Run: headless pygame with SDL's dummy video driver; simulated clock (each Clock.tick advances the game by its frame time, no real sleeping); random seed 0; keys injected as events and as key.get_pressed() state; no mouse input.
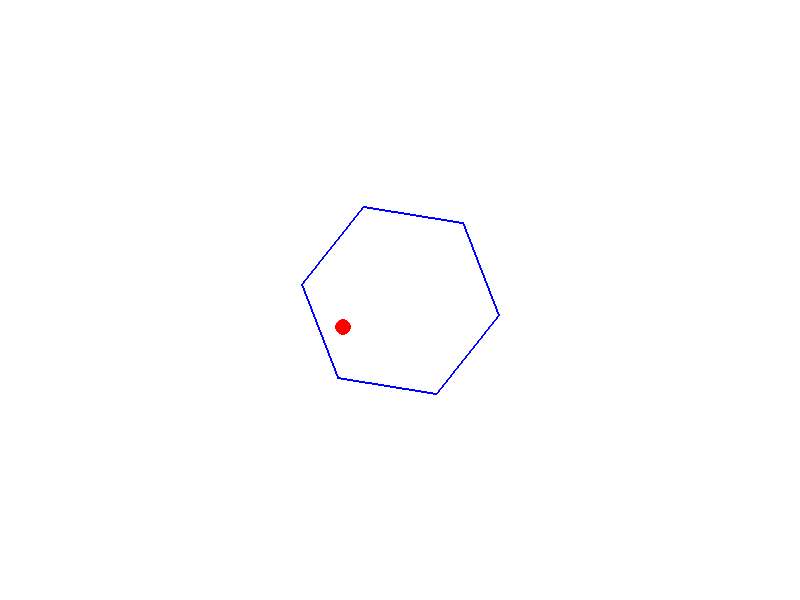
Frame 1 of 4 · flips 1–60 · no input
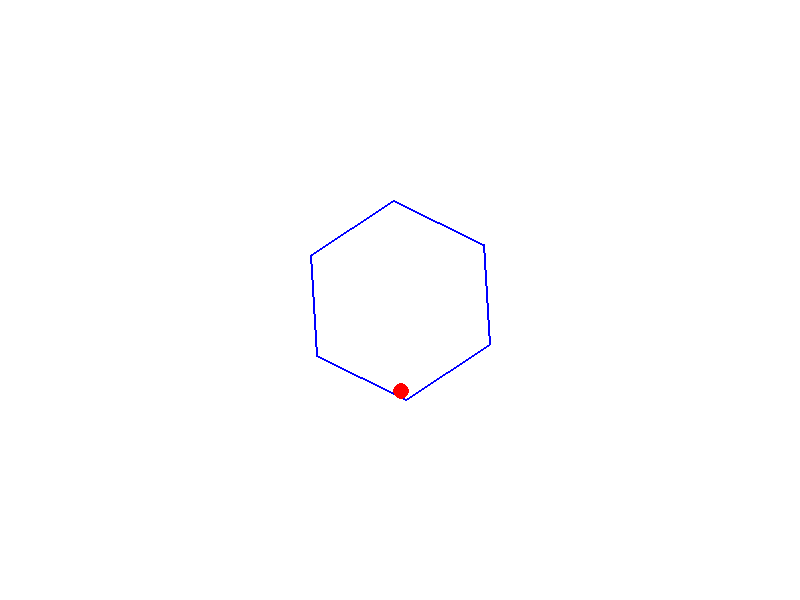
Frame 2 of 4 · flips 61–180 · tapped SPACE, RETURN · held RIGHT (→), D
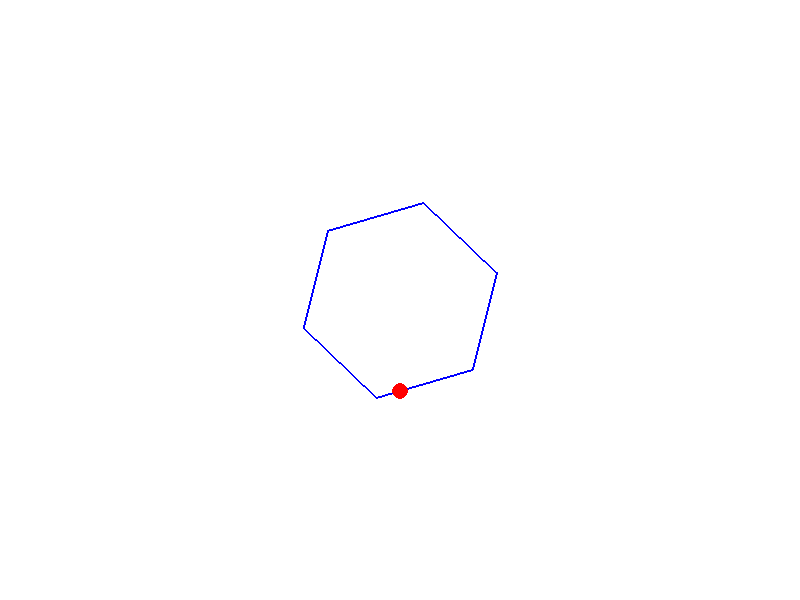
Frame 3 of 4 · flips 181–300 · held DOWN (↓), S
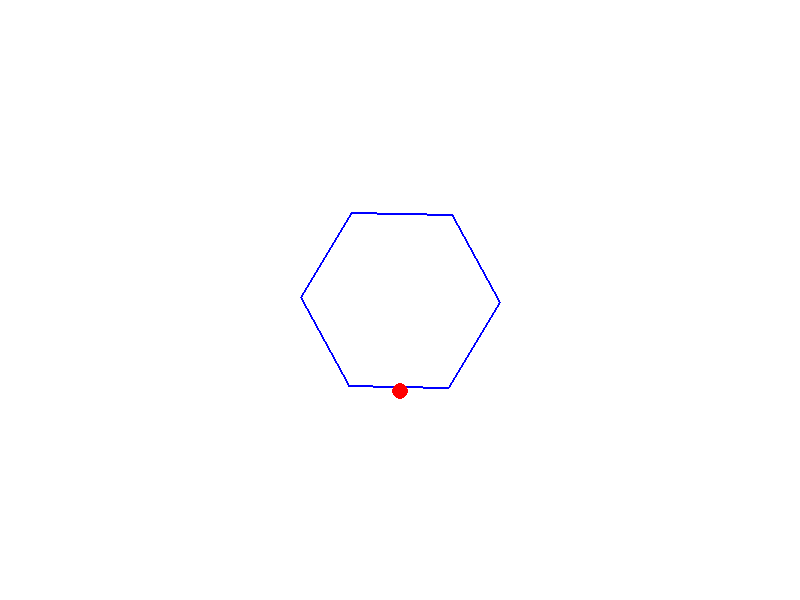
Frame 4 of 4 · flips 301–420 · held LEFT (←), A, UP (↑), W

The pygame program that drew these frames:

import pygame
import math

# Constants
WIDTH, HEIGHT = 800, 600
WHITE = (255, 255, 255)
RED = (255, 0, 0)
BLUE = (0, 0, 255)

GRAVITY = 0.5
BOUNCE_DAMPENING = 0.8  # Energy loss on bounce

class Hexagon:
    def __init__(self, x, y, radius):
        self.x = x
        self.y = y
        self.radius = radius
        self.angle = 0

    def draw(self, screen):
        vertices = []
        for i in range(6):
            theta = self.angle + i * math.pi / 3
            x = self.x + math.cos(theta) * self.radius
            y = self.y + math.sin(theta) * self.radius
            vertices.append((x, y))

        # Draw the hexagon
        pygame.draw.polygon(screen, BLUE, vertices, 2)

class Ball:
    def __init__(self, x, y, radius):
        self.x = x
        self.y = y
        self.radius = radius
        self.vx = 5  # Initial horizontal velocity
        self.vy = -10  # Initial upward velocity

    def draw(self, screen):
        pygame.draw.circle(screen, RED, (int(self.x), int(self.y)), self.radius)

def main():
    pygame.init()
    screen = pygame.display.set_mode((WIDTH, HEIGHT))
    clock = pygame.time.Clock()

    hexagon = Hexagon(WIDTH // 2, HEIGHT // 2, 100)
    ball = Ball(hexagon.x, hexagon.y, 8)

    running = True
    while running:
        for event in pygame.event.get():
            if event.type == pygame.QUIT:
                running = False

        screen.fill(WHITE)

        # Update hexagon
        hexagon.angle += 0.02  # Spin speed
        hexagon.draw(screen)

        # Update ball physics
        ball.vy += GRAVITY
        ball.x += ball.vx
        ball.y += ball.vy

        # Simple collision with hexagon edges (simplified for demonstration)
        # Calculate distance from ball to center
        dx = ball.x - hexagon.x
        dy = ball.y - hexagon.y
        distance_to_center = math.hypot(dx, dy)

        # If the ball is outside the hexagon, reflect the velocity
        if distance_to_center > hexagon.radius - ball.radius:
            # Normalize the collision normal
            normal_x = dx / distance_to_center
            normal_y = dy / distance_to_center

            # Reflect velocity
            dot_product = ball.vx * normal_x + ball.vy * normal_y
            ball.vx -= 2 * dot_product * normal_x
            ball.vy -= 2 * dot_product * normal_y

            # Move the ball back inside
            ball.x = hexagon.x + normal_x * (hexagon.radius - ball.radius)
            ball.y = hexagon.y + normal_y * (hexagon.radius - ball.radius)

            # Apply dampening
            speed = math.hypot(ball.vx, ball.vy)
            if speed > 0:
                ball.vx *= BOUNCE_DAMPENING
                ball.vy *= BOUNCE_DAMPENING

        ball.draw(screen)

        pygame.display.flip()
        clock.tick(60)

    pygame.quit()

if __name__ == "__main__":
    main()
